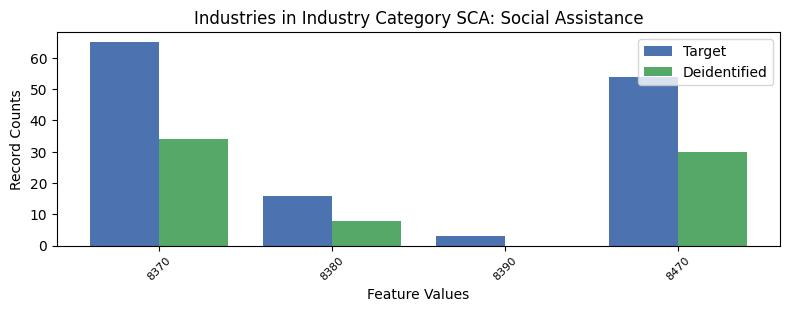

Values plotted in this chart, from the file beside it:
, INDP, count_target, count_deidentified
1, 8370, 65, 34.0
3, 8380, 16, 8.0
2, 8390, 3, 0.0
0, 8470, 54, 30.0
